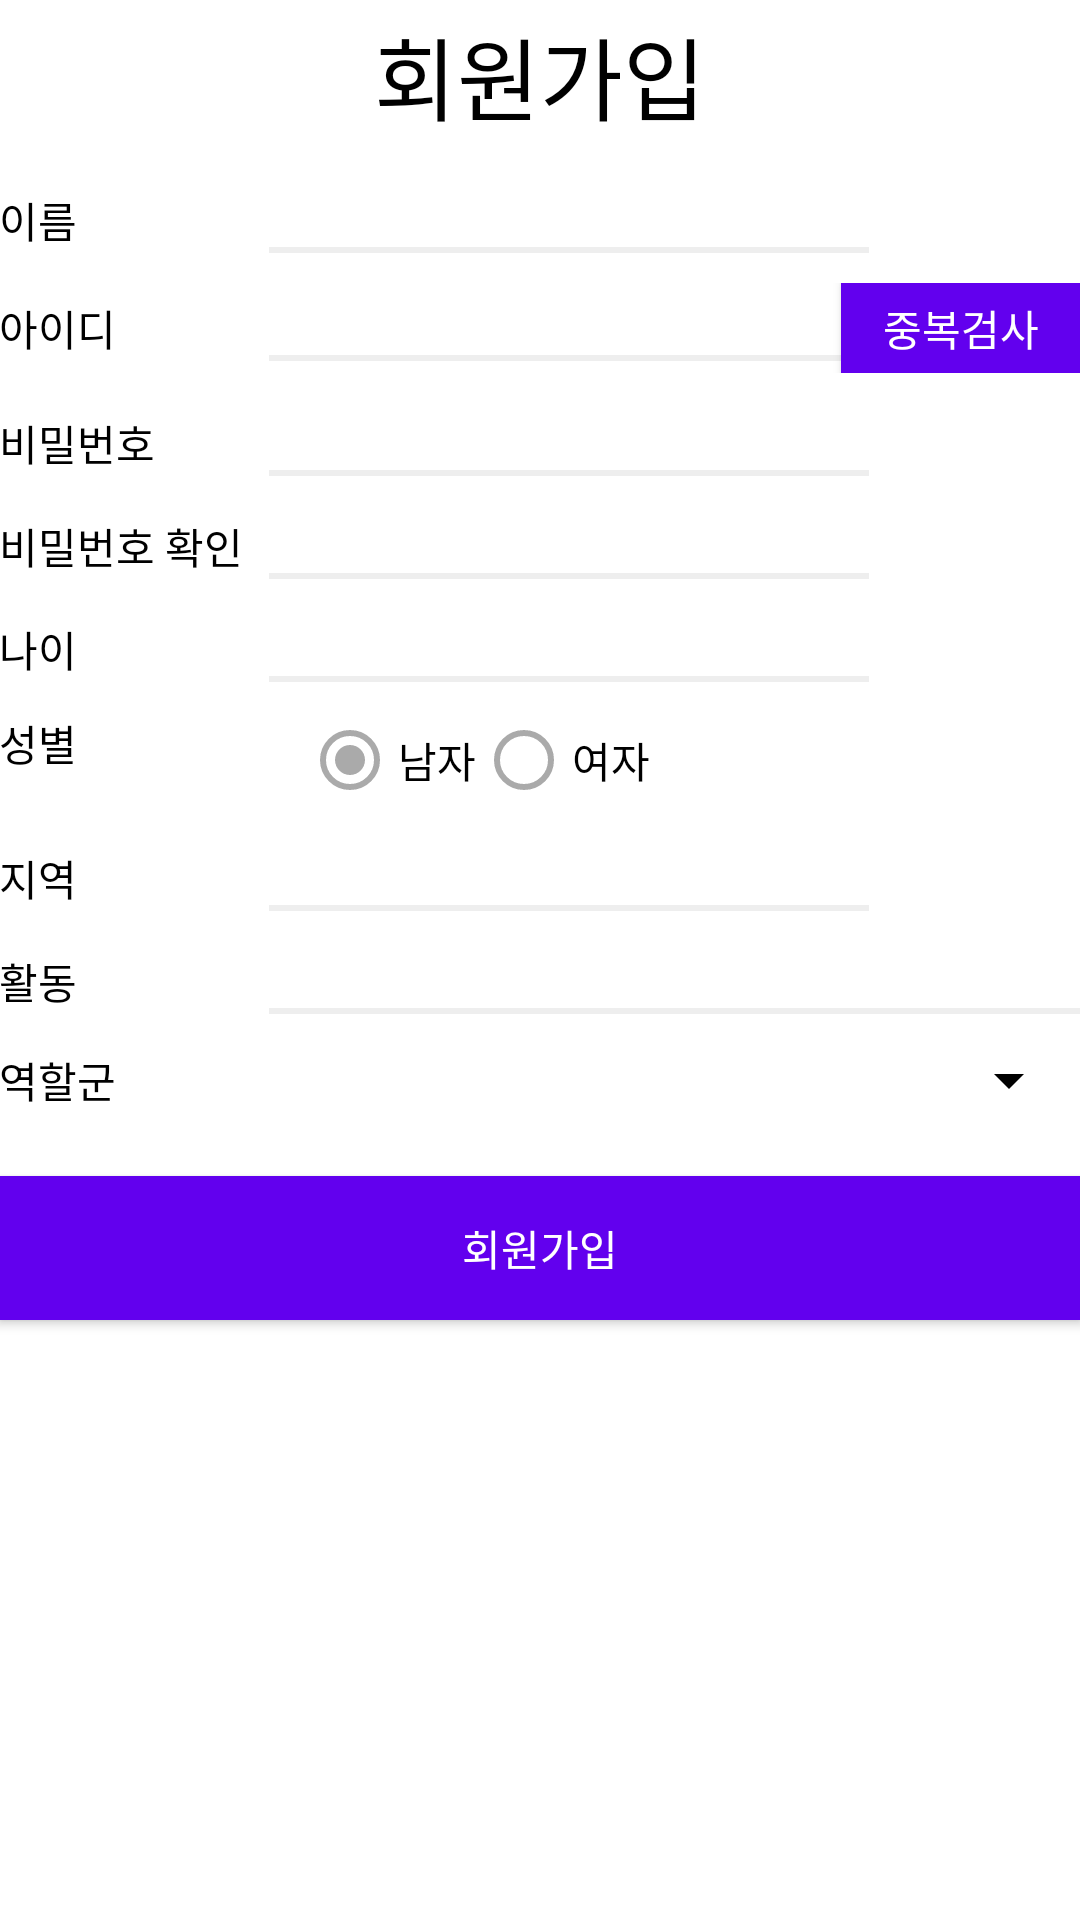

Write the Android layout XML for this screen, with the resource values it uses.
<!-- AndroidManifest.xml: application theme Theme.AppCompat.NoActionBar -->
<!-- res/layout/activity_sign_up_.xml -->
<?xml version="1.0" encoding="utf-8"?>
<LinearLayout xmlns:android="http://schemas.android.com/apk/res/android"
    xmlns:tools="http://schemas.android.com/tools"
    android:background="#ffffff"
    android:layout_width="match_parent"
    android:layout_height="match_parent"
    android:paddingBottom="@dimen/activity_vertical_margin"
    android:paddingLeft="@dimen/activity_horizontal_margin"
    android:paddingRight="@dimen/activity_horizontal_margin"
    android:paddingTop="@dimen/activity_vertical_margin"
    android:orientation="vertical"
    tools:context=".Activity.SignUp_Activity">

    <TextView

        android:gravity="center"
        android:text="회원가입"
        android:textSize="30sp"
        android:textColor="@android:color/black"
        android:layout_width="match_parent"
        android:layout_height="50dp" />
    <LinearLayout
        android:orientation="horizontal"
        android:layout_width="match_parent"
        android:layout_height="wrap_content"
        android:layout_marginTop="10dp"
        android:layout_marginBottom="10dp">

        <TextView

            android:textColor="@android:color/black"
            android:layout_width="90dp"
            android:layout_height="wrap_content"
            android:text="이름"

            android:id="@+id/textView3" />

        <EditText
            android:background="@drawable/login_edittext"
            android:maxLength="20"
            android:singleLine="true"
            android:textColor="@android:color/black"
            android:layout_width="200dp"
            android:layout_height="wrap_content"
            android:id="@+id/user_name" />
    </LinearLayout>

    <LinearLayout
        android:orientation="horizontal"
        android:layout_width="match_parent"
        android:layout_height="wrap_content"
        android:layout_marginBottom="10dp">

        <TextView

            android:textColor="@android:color/black"
            android:layout_width="90dp"
            android:layout_height="wrap_content"
            android:text="아이디"


            android:id="@+id/textView4" />

        <EditText
            android:background="@drawable/login_edittext"
            android:maxLength="20"
            android:singleLine="true"
            android:textColor="@android:color/black"
            android:layout_width="wrap_content"
            android:layout_height="wrap_content"
            android:id="@+id/user_id"
            android:layout_weight="1" />

        <Button
            android:layout_width="80dp"
            android:background="@color/colorPrimary"
            android:layout_height="30dp"
            android:text="중복검사"
            android:id="@+id/btn_id_check" />
    </LinearLayout>

    <LinearLayout
        android:orientation="horizontal"
        android:layout_width="match_parent"
        android:layout_height="wrap_content"
        android:layout_marginBottom="10dp"
        >

        <TextView

            android:textColor="@android:color/black"
            android:layout_width="90dp"
            android:layout_height="wrap_content"
            android:text="비밀번호"
            android:id="@+id/textView5" />

        <EditText
            android:background="@drawable/login_edittext"
            android:maxLength="20"
            android:singleLine="true"
            android:textColor="@android:color/black"
            android:layout_width="200dp"
            android:layout_height="wrap_content"
            android:inputType="textPassword"
            android:ems="10"
            android:id="@+id/user_pw" />

    </LinearLayout>

    <LinearLayout
        android:orientation="horizontal"
        android:layout_width="match_parent"
        android:layout_height="wrap_content"
        android:layout_marginBottom="10dp">

        <TextView

            android:textColor="@android:color/black"
            android:layout_width="90dp"
            android:layout_height="wrap_content"
            android:text="비밀번호 확인"
            android:id="@+id/textView6"
            />

        <EditText
            android:background="@drawable/login_edittext"
            android:maxLength="20"
            android:singleLine="true"
            android:textColor="@android:color/black"
            android:layout_width="200dp"
            android:layout_height="wrap_content"
            android:inputType="textPassword"
            android:ems="10"
            android:id="@+id/user_pw_re" />
    </LinearLayout>

    <LinearLayout
        android:orientation="horizontal"
        android:layout_width="match_parent"
        android:layout_height="wrap_content"
        android:layout_marginBottom="10dp">

        <TextView
            android:textColor="@android:color/black"
            android:layout_width="90dp"
            android:layout_height="wrap_content"
            android:text="나이"
            android:id="@+id/textView7" />

        <EditText
            android:background="@drawable/login_edittext"
            android:maxLength="20"
            android:singleLine="true"
            android:textColor="@android:color/black"
            android:layout_width="200dp"
            android:layout_height="wrap_content"
            android:id="@+id/user_age" />
    </LinearLayout>

    <LinearLayout
        android:orientation="horizontal"
        android:layout_width="match_parent"
        android:layout_height="wrap_content"
        android:layout_marginBottom="10dp">

        <TextView
            android:textColor="@android:color/black"
            android:layout_width="wrap_content"
            android:layout_height="wrap_content"
            android:text="성별"
            android:layout_marginRight="75dp"

            android:id="@+id/textView8" />

        <RadioGroup
            android:id="@+id/radio_group"
            android:layout_width="match_parent"
            android:layout_height="wrap_content"
            android:orientation="horizontal">

            <android.support.v7.widget.AppCompatRadioButton
                android:buttonTint="@android:color/darker_gray"
                android:textColor="@android:color/black"
                android:id="@+id/male"
                android:layout_width="wrap_content"
                android:layout_height="wrap_content"
                android:text="남자"
                android:checked="true"/>

            <android.support.v7.widget.AppCompatRadioButton
                android:buttonTint="@android:color/darker_gray"
                android:textColor="@android:color/black"
                android:id="@+id/female"
                android:layout_width="wrap_content"
                android:layout_height="wrap_content"
                android:text="여자"/>
        </RadioGroup>
    </LinearLayout>

    <LinearLayout
        android:orientation="horizontal"
        android:layout_width="match_parent"
        android:layout_height="wrap_content"
        android:layout_marginBottom="10dp">

        <TextView
            android:textColor="@android:color/black"
            android:layout_width="90dp"
            android:layout_height="wrap_content"
            android:text="지역"
            android:id="@+id/textView9"
            />

        <EditText
            android:background="@drawable/login_edittext"
            android:maxLength="20"
            android:singleLine="true"
            android:textColor="@android:color/black"
            android:layout_width="200dp"
            android:layout_height="wrap_content"
            android:id="@+id/user_region" />
    </LinearLayout>

    <LinearLayout
        android:orientation="horizontal"
        android:layout_width="match_parent"
        android:layout_height="wrap_content"
        android:layout_marginBottom="10dp">

        <TextView
            android:textColor="@android:color/black"
            android:layout_width="90dp"
            android:layout_height="wrap_content"
            android:text="활동"
            android:id="@+id/textView10"
            />

        <EditText
            android:background="@drawable/login_edittext"
            android:maxLength="20"
            android:singleLine="true"
            android:textColor="@android:color/black"
            android:layout_width="match_parent"
            android:layout_height="wrap_content"
            android:id="@+id/user_act" />
    </LinearLayout>

    <LinearLayout
        android:layout_width="match_parent"
        android:layout_height="wrap_content"
        android:layout_marginBottom="20dp">
        <TextView
            android:textColor="@android:color/black"
            android:layout_gravity="center"
            android:text="역할군"
            android:layout_width="wrap_content"
            android:layout_height="wrap_content"
            android:layout_marginRight="70dp"
            />
        <Spinner
            android:backgroundTint="@android:color/black"
            android:layout_width="match_parent"
            android:layout_height="wrap_content"
            android:id="@+id/role_category"
            android:spinnerMode="dropdown"
            android:prompt="@string/role_category"/>
    </LinearLayout>

    <Button
        android:background="@color/colorPrimary"
        android:layout_width="match_parent"
        android:layout_height="wrap_content"
        android:text="회원가입"
        android:id="@+id/btn_signup_true"
        android:layout_gravity="center"/>

</LinearLayout>
<!-- resources referenced by this layout -->
<resources>
  <!-- drawable login_edittext (drawable) -->
  <?xml version="1.0" encoding="utf-8"?>
  <layer-list xmlns:android="http://schemas.android.com/apk/res/android">
      
      <item android:top="-3dp" android:right="-3dp" android:left="-3dp">
          <shape>
              <solid android:color="@android:color/transparent" />
              <stroke android:width="2dp" android:color="#11000000" />
          </shape>
      </item>
  
  </layer-list>
  <string name="role_category">역할군을 선택해주세요~</string>
  <!-- not gathered from this repository: default colours our renderer supplied (Android Studio template values) -->
  <color name="colorPrimary">#FF6200EE</color>
</resources>
